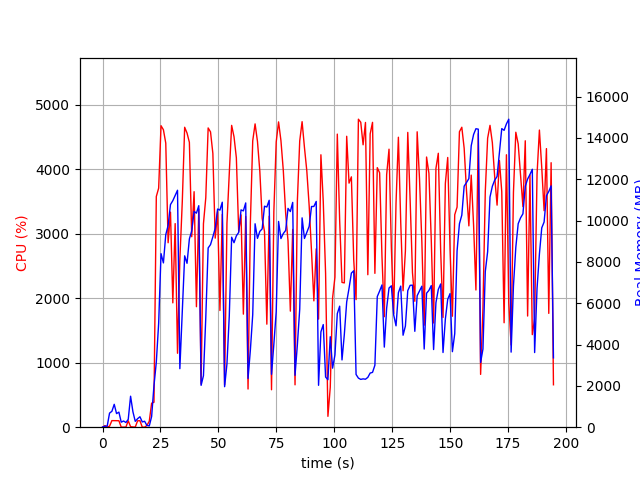

Values plotted in this chart, from the file beside it:
elapsed_time, nproc, cpu, mem_real, mem_virtual
4.410743713378906e-05, 1, 0.0, 8.891, 3186
1.006, 2, 24.8, 43.94, 150.9
2.014, 2, 3.0, 57.06, 164.5
3.022, 5, 15.9, 682.4, 2856
4.031, 4, 102.1, 767.8, 2803
5.04, 6, 101.2, 1108, 3782
6.048, 3, 100.2, 658.7, 2355
7.056, 3, 100.3, 729.5, 2467
8.063, 3, 1.0, 243.8, 1789
9.072, 3, 2.0, 299.5, 1851
10.08, 3, 2.0, 228, 1799
11.09, 3, 99.2, 377.8, 1919
12.1, 11, 7.9, 1499, 5209
13.11, 6, 4.0, 747.3, 3086
14.12, 3, 2.0, 283.2, 1876
15.13, 3, 99.2, 411.5, 2014
16.13, 4, 101.2, 505.6, 2659
17.14, 3, 1.0, 255.5, 1853
18.15, 3, 0.0, 287.2, 1863
19.16, 1, 27.8, 82.4, 672.6
20.17, 2, 92.2, 62.06, 3355
21.18, 1, 372.4, 515.7, 4878
22.19, 1, 387.4, 2010, 9158
23.2, 1, 3579, 3148, 10950
24.21, 1, 3708, 5029, 11054
25.24, 1, 4677, 8399, 20068
26.26, 1, 4614, 7952, 20236
27.28, 1, 4408, 9315, 20250
28.29, 1, 2861, 9763, 20314
29.31, 1, 3336, 10775, 20394
30.32, 1, 1929, 10963, 20394
31.33, 1, 3158, 11209, 20394
32.35, 1, 1147, 11468, 20490
33.36, 1, 2597, 2832, 20490
34.41, 1, 3504, 5589, 20490
35.43, 1, 4653, 8293, 21016
36.46, 1, 4563, 7932, 21106
37.47, 1, 4419, 9111, 21106
38.48, 1, 2955, 9501, 21106
39.51, 1, 3654, 10441, 21106
40.51, 1, 1869, 10359, 21106
41.52, 1, 3385, 10720, 21106
42.53, 1, 669.2, 2026, 21618
43.54, 1, 3156, 2493, 21106
44.55, 1, 3560, 5308, 21106
45.57, 1, 4642, 8674, 21316
46.59, 1, 4581, 8836, 21446
47.6, 1, 4247, 9217, 21446
48.62, 1, 2933, 9626, 21446
49.64, 1, 3343, 10559, 21446
50.65, 1, 1810, 10505, 21446
51.66, 1, 3302, 10889, 21446
52.67, 1, 656.9, 1960, 21446
53.68, 1, 3160, 3060, 21446
54.69, 1, 3939, 5385, 21446
55.7, 1, 4682, 9196, 21630
56.73, 1, 4505, 8929, 21630
57.74, 1, 4180, 9260, 21630
58.75, 1, 3038, 9426, 21630
59.76, 1, 3294, 10517, 21630
... 133 more rows
